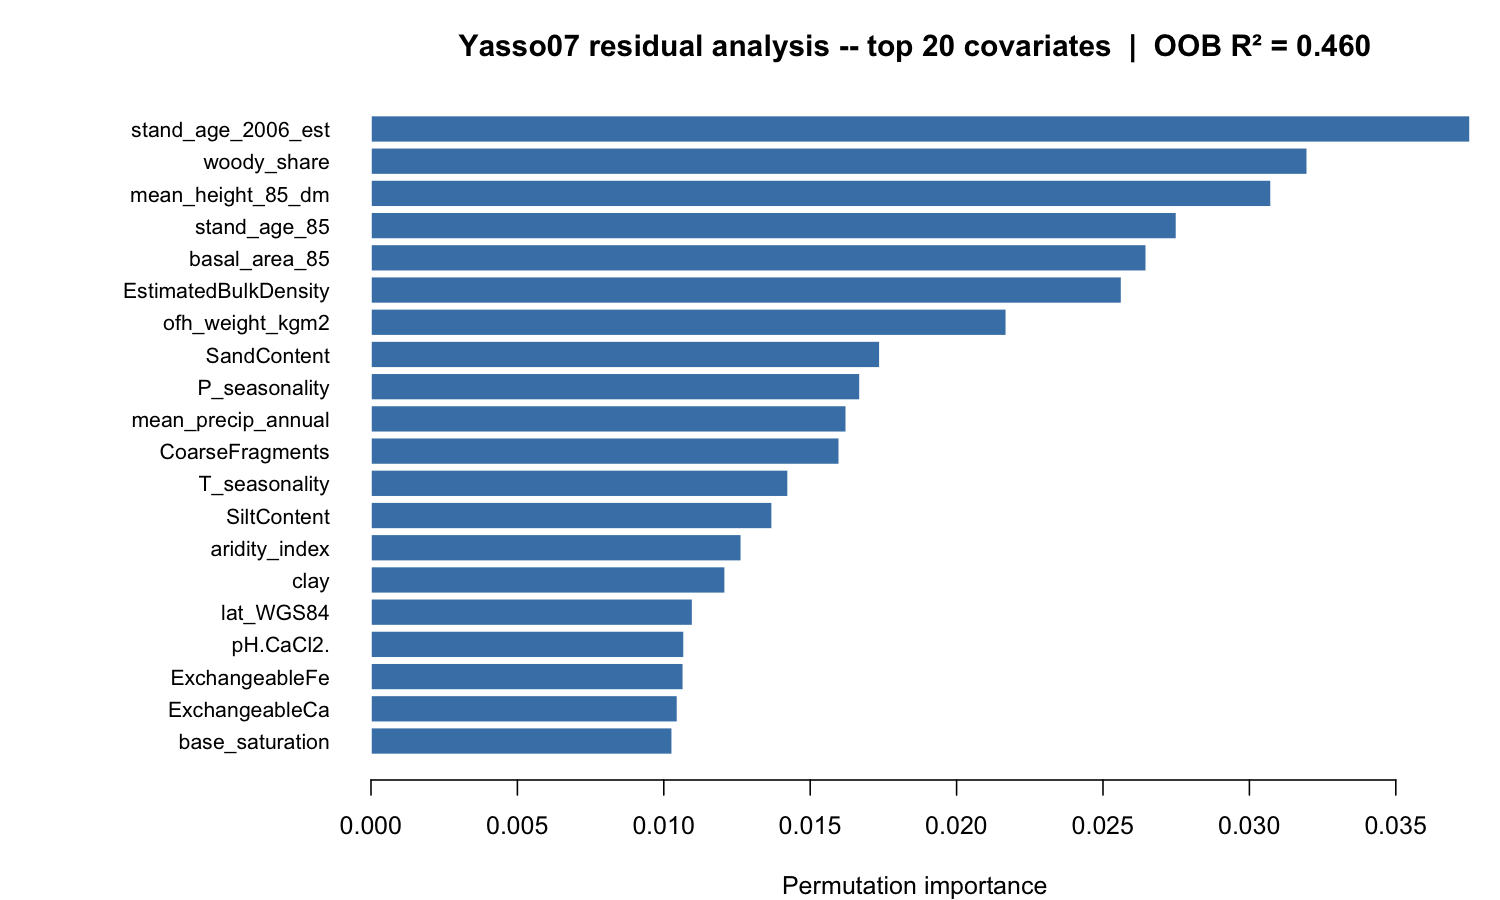

The data file committed next to this chart (first rows):
variable, importance
stand_age_2006_est, 0.03753
woody_share, 0.03198
mean_height_85_dm, 0.03074
stand_age_85, 0.02751
basal_area_85, 0.02648
EstimatedBulkDensity, 0.02563
ofh_weight_kgm2, 0.0217
SandContent, 0.01738
P_seasonality, 0.0167
mean_precip_annual, 0.01623
CoarseFragments, 0.01599
T_seasonality, 0.01425
SiltContent, 0.0137
aridity_index, 0.01265
clay, 0.0121
lat_WGS84, 0.01098
pH.CaCl2., 0.01069
ExchangeableFe, 0.01067
ExchangeableCa, 0.01047
base_saturation, 0.01029
GDD5, 0.01028
litter_A_frac, 0.00987
lon_WGS84, 0.00986
TotalNitrogen, 0.009639
temp_sum_NFI, 0.00959
CN_ratio, 0.009155
warmest_month_T, 0.008452
mean_temp, 0.008338
litter_E_frac, 0.007642
pH.H2O., 0.007556
conifer_share, 0.007117
litter_W_frac, 0.007075
coldest_month_T, 0.006911
elevation_m, 0.006577
litter_N_frac, 0.006195
any_trt_85_95, 0.005472
ExchangeableAl, 0.005062
soil_prep_pre85, 0.004827
kasvup_tyyppi, 0.004578
CEC, 0.004428
temp_zone, 0.003727
dev_class_85, 0.002976
soil_code, 0.002284
kasvyo_syke, 0.002128
kasvyo_ahti, 0.001671
n_cuts_85_95, 0.001425
KA, 0.001399
species_code, 0.001125
TexturalClass, 0.0009945
ojitustilanne, 0.0009639
profile_depth_cm, 6.39031128368794e-05
koppen_class, 4.48090174917879e-05
any_cut_85_95, 4.24964759737949e-05
alaryhma, 0
shallow, -0.000192
